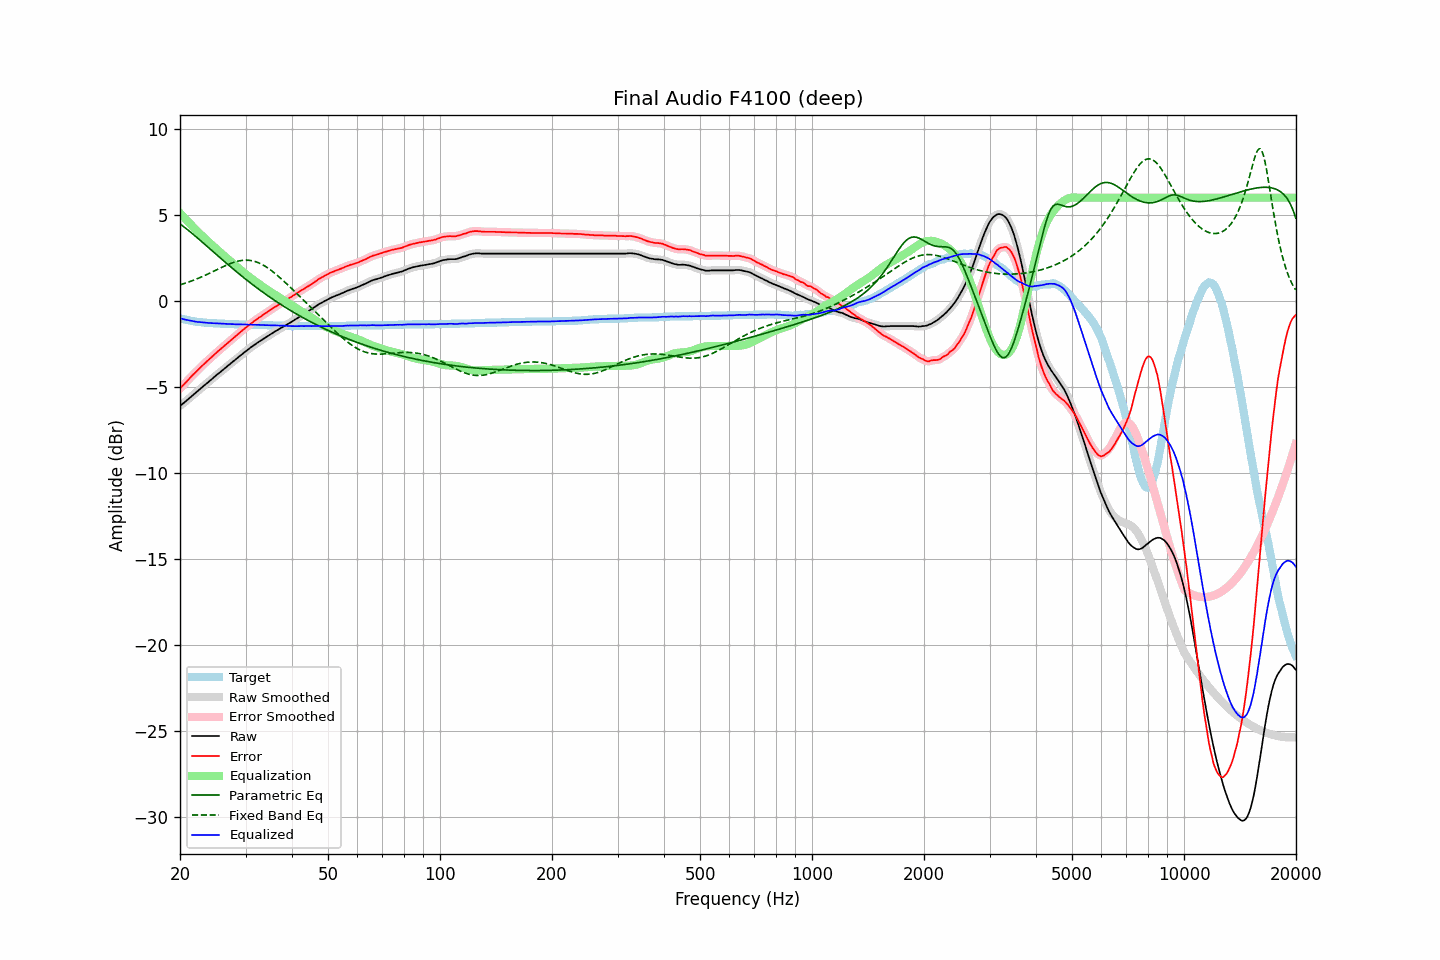

The table this chart was drawn from, first rows:
frequency, raw, error, smoothed, error_smoothed, equalization, parametric_eq, fixed_band_eq, equalized_raw, equalized_smoothed, target
20.00, -6.11, -5.10, -6.11, -5.10, 5.10, 4.47, 0.93, -1.01, -1.01, -1.01
20.20, -6.03, -4.99, -6.04, -5.00, 5.00, 4.41, 0.96, -1.03, -1.04, -1.04
20.40, -5.96, -4.90, -5.96, -4.90, 4.90, 4.34, 0.99, -1.06, -1.06, -1.06
20.61, -5.89, -4.81, -5.88, -4.80, 4.80, 4.26, 1.02, -1.09, -1.08, -1.08
20.81, -5.80, -4.70, -5.80, -4.70, 4.70, 4.19, 1.05, -1.10, -1.10, -1.10
21.02, -5.72, -4.60, -5.72, -4.60, 4.60, 4.12, 1.08, -1.12, -1.12, -1.12
21.23, -5.64, -4.50, -5.64, -4.50, 4.50, 4.04, 1.12, -1.14, -1.14, -1.14
21.44, -5.56, -4.40, -5.56, -4.40, 4.41, 3.97, 1.15, -1.16, -1.16, -1.16
21.66, -5.48, -4.30, -5.49, -4.31, 4.31, 3.89, 1.19, -1.17, -1.18, -1.18
21.87, -5.41, -4.22, -5.41, -4.22, 4.22, 3.81, 1.22, -1.20, -1.20, -1.19
22.09, -5.33, -4.12, -5.33, -4.12, 4.12, 3.73, 1.26, -1.21, -1.21, -1.21
22.31, -5.25, -4.03, -5.25, -4.03, 4.03, 3.65, 1.30, -1.23, -1.22, -1.22
22.54, -5.17, -3.93, -5.17, -3.94, 3.94, 3.57, 1.34, -1.23, -1.23, -1.23
22.76, -5.08, -3.84, -5.08, -3.84, 3.84, 3.49, 1.38, -1.24, -1.24, -1.24
22.99, -5.00, -3.75, -5.00, -3.75, 3.76, 3.41, 1.42, -1.25, -1.25, -1.25
23.22, -4.92, -3.66, -4.92, -3.66, 3.67, 3.33, 1.46, -1.26, -1.26, -1.26
23.45, -4.84, -3.57, -4.85, -3.58, 3.58, 3.24, 1.50, -1.26, -1.27, -1.27
23.69, -4.77, -3.49, -4.77, -3.49, 3.49, 3.16, 1.55, -1.28, -1.28, -1.28
23.92, -4.69, -3.41, -4.69, -3.41, 3.41, 3.08, 1.59, -1.29, -1.29, -1.28
24.16, -4.61, -3.32, -4.61, -3.33, 3.32, 3.00, 1.64, -1.29, -1.29, -1.29
24.40, -4.53, -3.24, -4.53, -3.24, 3.24, 2.91, 1.68, -1.29, -1.29, -1.29
24.65, -4.45, -3.15, -4.45, -3.15, 3.15, 2.83, 1.73, -1.30, -1.30, -1.30
24.89, -4.37, -3.07, -4.37, -3.07, 3.07, 2.75, 1.77, -1.30, -1.30, -1.30
25.14, -4.29, -2.98, -4.30, -2.99, 2.99, 2.67, 1.82, -1.31, -1.31, -1.31
25.39, -4.22, -2.90, -4.22, -2.90, 2.90, 2.58, 1.86, -1.32, -1.32, -1.32
25.65, -4.14, -2.82, -4.14, -2.82, 2.82, 2.50, 1.91, -1.32, -1.32, -1.32
25.91, -4.07, -2.74, -4.07, -2.74, 2.74, 2.42, 1.95, -1.33, -1.33, -1.33
26.16, -3.98, -2.65, -3.99, -2.66, 2.66, 2.34, 2.00, -1.33, -1.33, -1.33
26.43, -3.91, -2.58, -3.91, -2.58, 2.58, 2.26, 2.04, -1.34, -1.33, -1.33
26.69, -3.83, -2.49, -3.83, -2.50, 2.50, 2.18, 2.08, -1.34, -1.34, -1.34
26.96, -3.75, -2.41, -3.76, -2.42, 2.41, 2.10, 2.12, -1.34, -1.34, -1.34
27.23, -3.68, -2.33, -3.68, -2.33, 2.33, 2.02, 2.16, -1.35, -1.35, -1.35
27.50, -3.60, -2.25, -3.60, -2.25, 2.25, 1.94, 2.19, -1.35, -1.35, -1.35
27.77, -3.52, -2.17, -3.53, -2.17, 2.17, 1.86, 2.23, -1.35, -1.36, -1.35
28.05, -3.45, -2.09, -3.45, -2.09, 2.09, 1.78, 2.26, -1.36, -1.36, -1.36
28.33, -3.37, -2.01, -3.37, -2.01, 2.01, 1.70, 2.28, -1.36, -1.36, -1.36
28.62, -3.30, -1.93, -3.30, -1.93, 1.93, 1.63, 2.31, -1.36, -1.36, -1.36
28.90, -3.22, -1.85, -3.22, -1.85, 1.86, 1.55, 2.33, -1.37, -1.37, -1.37
29.19, -3.14, -1.77, -3.15, -1.78, 1.78, 1.47, 2.35, -1.37, -1.37, -1.37
29.48, -3.07, -1.70, -3.07, -1.70, 1.70, 1.40, 2.36, -1.37, -1.37, -1.37
29.78, -2.99, -1.62, -3.00, -1.63, 1.62, 1.32, 2.37, -1.37, -1.37, -1.37
30.08, -2.92, -1.55, -2.93, -1.55, 1.55, 1.25, 2.37, -1.38, -1.38, -1.37
30.38, -2.85, -1.47, -2.85, -1.48, 1.48, 1.18, 2.37, -1.38, -1.38, -1.38
30.68, -2.78, -1.40, -2.78, -1.40, 1.40, 1.10, 2.36, -1.38, -1.38, -1.38
30.99, -2.70, -1.32, -2.71, -1.33, 1.33, 1.03, 2.35, -1.37, -1.38, -1.38
31.30, -2.64, -1.26, -2.64, -1.26, 1.26, 0.96, 2.33, -1.39, -1.38, -1.38
31.61, -2.57, -1.18, -2.58, -1.19, 1.19, 0.89, 2.31, -1.38, -1.39, -1.39
31.93, -2.51, -1.12, -2.51, -1.12, 1.12, 0.82, 2.28, -1.39, -1.39, -1.39
32.24, -2.44, -1.05, -2.45, -1.05, 1.05, 0.75, 2.25, -1.39, -1.39, -1.39
32.57, -2.38, -0.98, -2.38, -0.99, 0.99, 0.68, 2.21, -1.40, -1.40, -1.40
32.89, -2.32, -0.92, -2.32, -0.92, 0.92, 0.61, 2.17, -1.40, -1.40, -1.40
33.22, -2.26, -0.86, -2.26, -0.86, 0.86, 0.54, 2.12, -1.40, -1.40, -1.40
33.55, -2.20, -0.79, -2.20, -0.80, 0.80, 0.47, 2.07, -1.41, -1.41, -1.41
33.89, -2.14, -0.73, -2.14, -0.73, 0.73, 0.41, 2.01, -1.41, -1.41, -1.41
34.23, -2.08, -0.67, -2.08, -0.67, 0.67, 0.34, 1.95, -1.42, -1.42, -1.41
34.57, -2.02, -0.60, -2.02, -0.61, 0.61, 0.28, 1.89, -1.42, -1.42, -1.42
34.92, -1.96, -0.54, -1.96, -0.54, 0.54, 0.21, 1.82, -1.42, -1.42, -1.42
35.27, -1.90, -0.48, -1.90, -0.48, 0.48, 0.15, 1.75, -1.42, -1.42, -1.42
35.62, -1.84, -0.41, -1.84, -0.42, 0.42, 0.08, 1.68, -1.42, -1.42, -1.43
35.97, -1.78, -0.35, -1.79, -0.36, 0.36, 0.02, 1.60, -1.42, -1.43, -1.43
... 635 more rows
